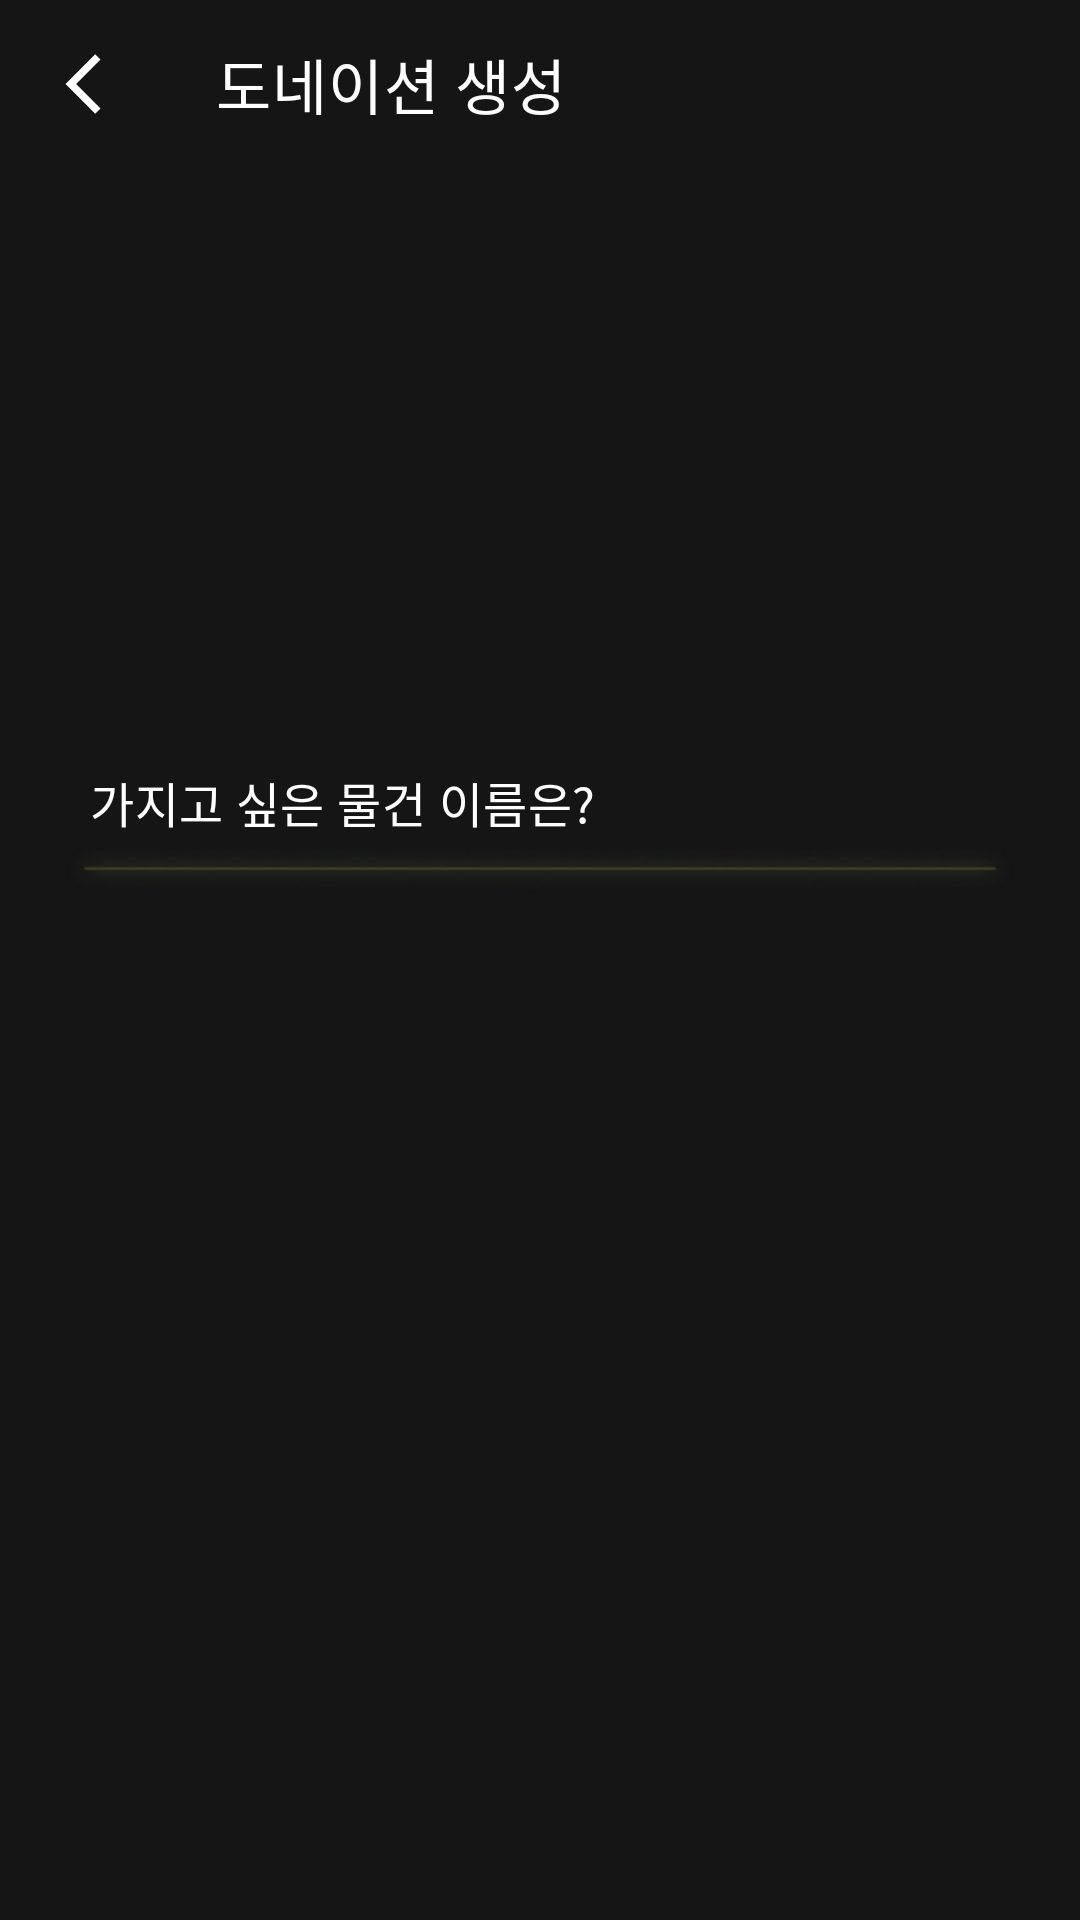

This screen was rendered from an Android layout file. Write that file and the resources it references.
<!-- AndroidManifest.xml: application theme AppTheme -->
<!-- res/layout/fragment_create_donation.xml -->
<?xml version="1.0" encoding="utf-8"?>
<androidx.constraintlayout.widget.ConstraintLayout xmlns:android="http://schemas.android.com/apk/res/android"
    xmlns:app="http://schemas.android.com/apk/res-auto"
    xmlns:tools="http://schemas.android.com/tools"
    android:layout_width="match_parent"
    android:layout_height="match_parent"
    android:background="@color/dark_black">

    <com.google.android.material.appbar.AppBarLayout
        android:id="@+id/sign_up_app_bar_layout"
        android:layout_width="0dp"
        android:layout_height="wrap_content"
        android:background="@color/dark_grey"
        app:layout_constraintEnd_toEndOf="parent"
        app:layout_constraintStart_toStartOf="parent"
        app:layout_constraintTop_toTopOf="parent">

        <androidx.appcompat.widget.Toolbar
            android:id="@+id/toolbar"
            android:layout_width="match_parent"
            android:layout_height="?attr/actionBarSize"
            app:navigationIcon="@drawable/ic_navigation_24dp"
            app:title="@string/create_donation_title"
            app:titleTextColor="@color/white" />

    </com.google.android.material.appbar.AppBarLayout>

    <androidx.constraintlayout.widget.Guideline
        android:id="@+id/guide_start"
        android:layout_width="wrap_content"
        android:layout_height="wrap_content"
        android:orientation="vertical"
        app:layout_constraintGuide_begin="20dp" />

    <androidx.constraintlayout.widget.Guideline
        android:id="@+id/guide_end"
        android:layout_width="wrap_content"
        android:layout_height="wrap_content"
        android:orientation="vertical"
        app:layout_constraintGuide_end="20dp" />

    <androidx.constraintlayout.widget.Guideline
        android:id="@+id/guide_horizontal_middle"
        android:layout_width="wrap_content"
        android:layout_height="wrap_content"
        android:orientation="horizontal"
        app:layout_constraintGuide_begin="300dp" />

    <ImageView
        android:id="@+id/create_donation_product_image_view"
        android:layout_width="match_parent"
        android:layout_height="223dp"
        android:background="@color/dark_grey_two"
        android:scaleType="center"
        android:src="@drawable/ic_camera_create_donation_imageview"
        android:visibility="gone"
        app:layout_constraintBottom_toTopOf="@id/guide_horizontal_middle"
        app:layout_constraintEnd_toEndOf="parent"
        app:layout_constraintStart_toStartOf="parent"
        app:layout_constraintTop_toBottomOf="@id/sign_up_app_bar_layout"
        tools:ignore="ContentDescription" />

    <LinearLayout
        android:id="@+id/create_donation_input_wrapper_layout"
        android:layout_width="0dp"
        android:layout_height="wrap_content"
        android:orientation="vertical"
        app:layout_constraintBottom_toTopOf="@id/guide_horizontal_middle"
        app:layout_constraintEnd_toStartOf="@id/guide_end"
        app:layout_constraintStart_toStartOf="@id/guide_start">

        <com.google.android.material.textfield.TextInputLayout
            android:id="@+id/create_donation_due_date_input_layout"
            android:layout_width="match_parent"
            android:layout_height="wrap_content"
            android:visibility="gone"
            app:boxBackgroundColor="@color/dark_black"
            app:boxStrokeWidth="0dp"
            app:boxStrokeWidthFocused="0dp"
            app:hintEnabled="false">

            <com.google.android.material.textfield.TextInputEditText
                android:id="@+id/create_donation_due_date_input"
                android:layout_width="match_parent"
                android:layout_height="wrap_content"
                android:hint="@string/create_donation_due_date_hint"
                android:paddingHorizontal="10dp"
                android:paddingBottom="0dp"
                android:textColor="@color/create_donation_text_color"
                android:textColorHint="@color/white" />

            <ImageView
                android:id="@+id/create_donation_due_date_bottom_line"
                android:layout_width="match_parent"
                android:layout_height="wrap_content"
                android:src="@drawable/able_shadow_line" />

        </com.google.android.material.textfield.TextInputLayout>

        <com.google.android.material.textfield.TextInputLayout
            android:id="@+id/create_donation_start_date_input_layout"
            android:layout_width="match_parent"
            android:layout_height="wrap_content"
            android:visibility="gone"
            app:boxBackgroundColor="@color/dark_black"
            app:boxStrokeWidth="0dp"
            app:boxStrokeWidthFocused="0dp"
            app:hintEnabled="false">

            <com.google.android.material.textfield.TextInputEditText
                android:id="@+id/create_donation_start_date_input"
                android:layout_width="match_parent"
                android:layout_height="wrap_content"
                android:hint="@string/create_donation_start_date_hint"
                android:paddingHorizontal="10dp"
                android:paddingBottom="0dp"
                android:textColor="@color/create_donation_text_color"
                android:textColorHint="@color/white" />

            <ImageView
                android:id="@+id/create_donation_start_date_bottom_line"
                android:layout_width="match_parent"
                android:layout_height="wrap_content"
                android:src="@drawable/able_shadow_line" />

        </com.google.android.material.textfield.TextInputLayout>

        <com.google.android.material.textfield.TextInputLayout
            android:id="@+id/create_donation_price_text_input_layout"
            android:layout_width="match_parent"
            android:layout_height="wrap_content"
            android:visibility="gone"
            app:boxBackgroundColor="@color/dark_black"
            app:boxStrokeWidth="0dp"
            app:boxStrokeWidthFocused="0dp"
            app:hintEnabled="false">

            <com.google.android.material.textfield.TextInputEditText
                android:id="@+id/create_donation_price_input"
                android:layout_width="match_parent"
                android:layout_height="wrap_content"
                android:hint="@string/create_donation_price_hint"
                android:imeOptions="actionDone"
                android:inputType="numberDecimal"
                android:paddingHorizontal="10dp"
                android:paddingBottom="0dp"
                android:textColor="@color/create_donation_text_color"
                android:textColorHint="@color/white" />

            <ImageView
                android:id="@+id/create_donation_price_bottom_line"
                android:layout_width="match_parent"
                android:layout_height="wrap_content"
                android:src="@drawable/able_shadow_line"
                tools:ignore="ContentDescription" />

        </com.google.android.material.textfield.TextInputLayout>

        <com.google.android.material.textfield.TextInputLayout
            android:id="@+id/create_donation_description_text_input_layout"
            android:layout_width="match_parent"
            android:layout_height="wrap_content"
            android:visibility="gone"
            app:boxBackgroundColor="@color/dark_black"
            app:boxStrokeWidth="0dp"
            app:boxStrokeWidthFocused="0dp"
            app:hintEnabled="false">

            <com.google.android.material.textfield.TextInputEditText
                android:id="@+id/create_donation_description_input"
                android:layout_width="match_parent"
                android:layout_height="wrap_content"
                android:hint="@string/create_donation_description_hint"
                android:imeOptions="actionDone"
                android:inputType="text"
                android:paddingHorizontal="10dp"
                android:paddingBottom="0dp"
                android:textColor="@color/create_donation_text_color"
                android:textColorHint="@color/white" />

            <ImageView
                android:id="@+id/create_donation_description_bottom_line"
                android:layout_width="match_parent"
                android:layout_height="wrap_content"
                android:src="@drawable/able_shadow_line" />

        </com.google.android.material.textfield.TextInputLayout>

        <com.google.android.material.textfield.TextInputLayout
            android:id="@+id/create_donation_name_text_input_layout"
            android:layout_width="match_parent"
            android:layout_height="wrap_content"
            app:boxBackgroundColor="@color/dark_black"
            app:boxStrokeWidth="0dp"
            app:boxStrokeWidthFocused="0dp"
            app:hintEnabled="false"
            app:layout_constraintBottom_toTopOf="@+id/guide_horizontal_middle"
            app:layout_constraintEnd_toStartOf="@+id/guide_end"
            app:layout_constraintStart_toStartOf="@+id/guide_start">

            <com.google.android.material.textfield.TextInputEditText
                android:id="@+id/create_donation_name_input"
                android:layout_width="match_parent"
                android:layout_height="wrap_content"
                android:background="@color/dark_black"
                android:hint="@string/create_donation_product_name_hint"
                android:imeOptions="actionDone"
                android:inputType="text"
                android:paddingHorizontal="10dp"
                android:paddingBottom="0dp"
                android:textColor="@color/create_donation_text_color"
                android:textColorHint="@color/white" />

            <ImageView
                android:id="@+id/create_donation_name_bottom_line"
                android:layout_width="match_parent"
                android:layout_height="wrap_content"
                android:src="@drawable/disable_shadow_line"
                tools:ignore="ContentDescription" />

        </com.google.android.material.textfield.TextInputLayout>

    </LinearLayout>

    <TextView
        android:id="@+id/create_donation_complete_button"
        android:layout_width="wrap_content"
        android:layout_height="wrap_content"
        android:layout_marginBottom="40dp"
        android:background="@drawable/create_donation_complete_background"
        android:gravity="center"
        android:paddingStart="65dp"
        android:paddingTop="21dp"
        android:paddingEnd="65dp"
        android:paddingBottom="21dp"
        android:text="@string/create_donation_complete"
        android:textColor="@color/black"
        android:textSize="18sp"
        android:textStyle="normal"
        android:visibility="gone"
        app:layout_constraintBottom_toBottomOf="parent"
        app:layout_constraintEnd_toEndOf="parent"
        app:layout_constraintStart_toStartOf="parent" />

    <com.mashup.mobalmobal.custom.view.LoadingView
        android:id="@+id/create_donation_loading_view"
        android:layout_width="0dp"
        android:layout_height="0dp"
        android:layout_gravity="center"
        android:background="@color/loading_view_mask"
        android:clickable="true"
        android:focusable="true"
        android:visibility="gone"
        app:layout_constraintBottom_toBottomOf="parent"
        app:layout_constraintEnd_toEndOf="parent"
        app:layout_constraintStart_toStartOf="parent"
        app:layout_constraintTop_toTopOf="parent"
        tools:visibility="visible" />

</androidx.constraintlayout.widget.ConstraintLayout>
<!-- resources referenced by this layout -->
<resources>
  <color name="black">#FF000000</color>
  <color name="dark_black">#151516</color>
  <color name="dark_grey">#151516</color>
  <color name="dark_grey_two">#202021</color>
  <color name="loading_view_mask">#66565656</color>
  <color name="white">#FDFDFD</color>
  <!-- drawable ic_camera_create_donation_imageview (drawable) -->
  <vector xmlns:android="http://schemas.android.com/apk/res/android"
      android:width="46dp"
      android:height="44dp"
      android:viewportWidth="46"
      android:viewportHeight="44">
      <path
          android:fillColor="#00000000"
          android:fillType="evenOdd"
          android:pathData="M26.04,14.051c1.01,0.402 1.319,1.802 1.732,2.252 0.413,0.45 1.004,0.603 1.331,0.603 1.738,0 3.147,1.41 3.147,3.146v5.795c0,2.33 -1.89,4.22 -4.22,4.22H17.97c-2.331,0 -4.22,-1.89 -4.22,-4.22v-5.795c0,-1.737 1.409,-3.146 3.147,-3.146 0.326,0 0.917,-0.153 1.331,-0.603 0.413,-0.45 0.721,-1.85 1.731,-2.252 1.011,-0.402 5.071,-0.402 6.081,0z"
          android:strokeWidth="2.5"
          android:strokeColor="#FFFA78"
          android:strokeLineCap="round" />
      <path
          android:fillColor="#00000000"
          android:fillType="evenOdd"
          android:pathData="M26.179,23.128c0,-1.756 -1.423,-3.179 -3.18,-3.179 -1.755,0 -3.178,1.423 -3.178,3.179 0,1.756 1.423,3.179 3.179,3.179 1.756,0 3.179,-1.423 3.179,-3.179z"
          android:strokeWidth="2.5"
          android:strokeColor="#FFFA78"
          android:strokeLineCap="round" />
  </vector>
  <!-- drawable ic_navigation_24dp (drawable) -->
  <vector xmlns:android="http://schemas.android.com/apk/res/android"
      android:width="24dp"
      android:height="24dp"
      android:viewportWidth="24"
      android:viewportHeight="24">
      <path
          android:fillColor="#FFFFFF"
          android:fillType="evenOdd"
          android:pathData="M17.51,3.87L15.73,2.1 5.84,12l9.9,9.9 1.77,-1.77L9.38,12l8.13,-8.13z" />
  </vector>
  <string name="create_donation_complete">생성완료</string>
  <string name="create_donation_description_hint">하고 싶은 말</string>
  <string name="create_donation_due_date_hint">종료 날짜를 선택해주세요</string>
  <string name="create_donation_price_hint">얼마를 모아볼까요?</string>
  <string name="create_donation_product_name_hint">가지고 싶은 물건 이름은?</string>
  <string name="create_donation_start_date_hint">시작 날짜를 선택해 주세요</string>
  <string name="create_donation_title">도네이션 생성</string>
  <style name="AppTheme" parent="Theme.MaterialComponents">
          
          <item name="colorPrimary">@color/purple_500</item>
          <item name="colorPrimaryVariant">@color/purple_700</item>
          <item name="colorOnPrimary">@color/white</item>
          <item name="colorPrimaryDark">@color/dark_grey</item>
          
          <item name="colorSecondary">@color/teal_200</item>
          <item name="colorSecondaryVariant">@color/teal_700</item>
          <item name="colorOnSecondary">@color/white</item>
          
          <item name="android:statusBarColor" ns0:targetApi="l">@color/dark_grey</item>
          
      </style>
  <color name="purple_500">#FF6200EE</color>
  <color name="purple_700">#FF3700B3</color>
  <color name="teal_200">#FF03DAC5</color>
  <color name="teal_700">#FF018786</color>
</resources>
